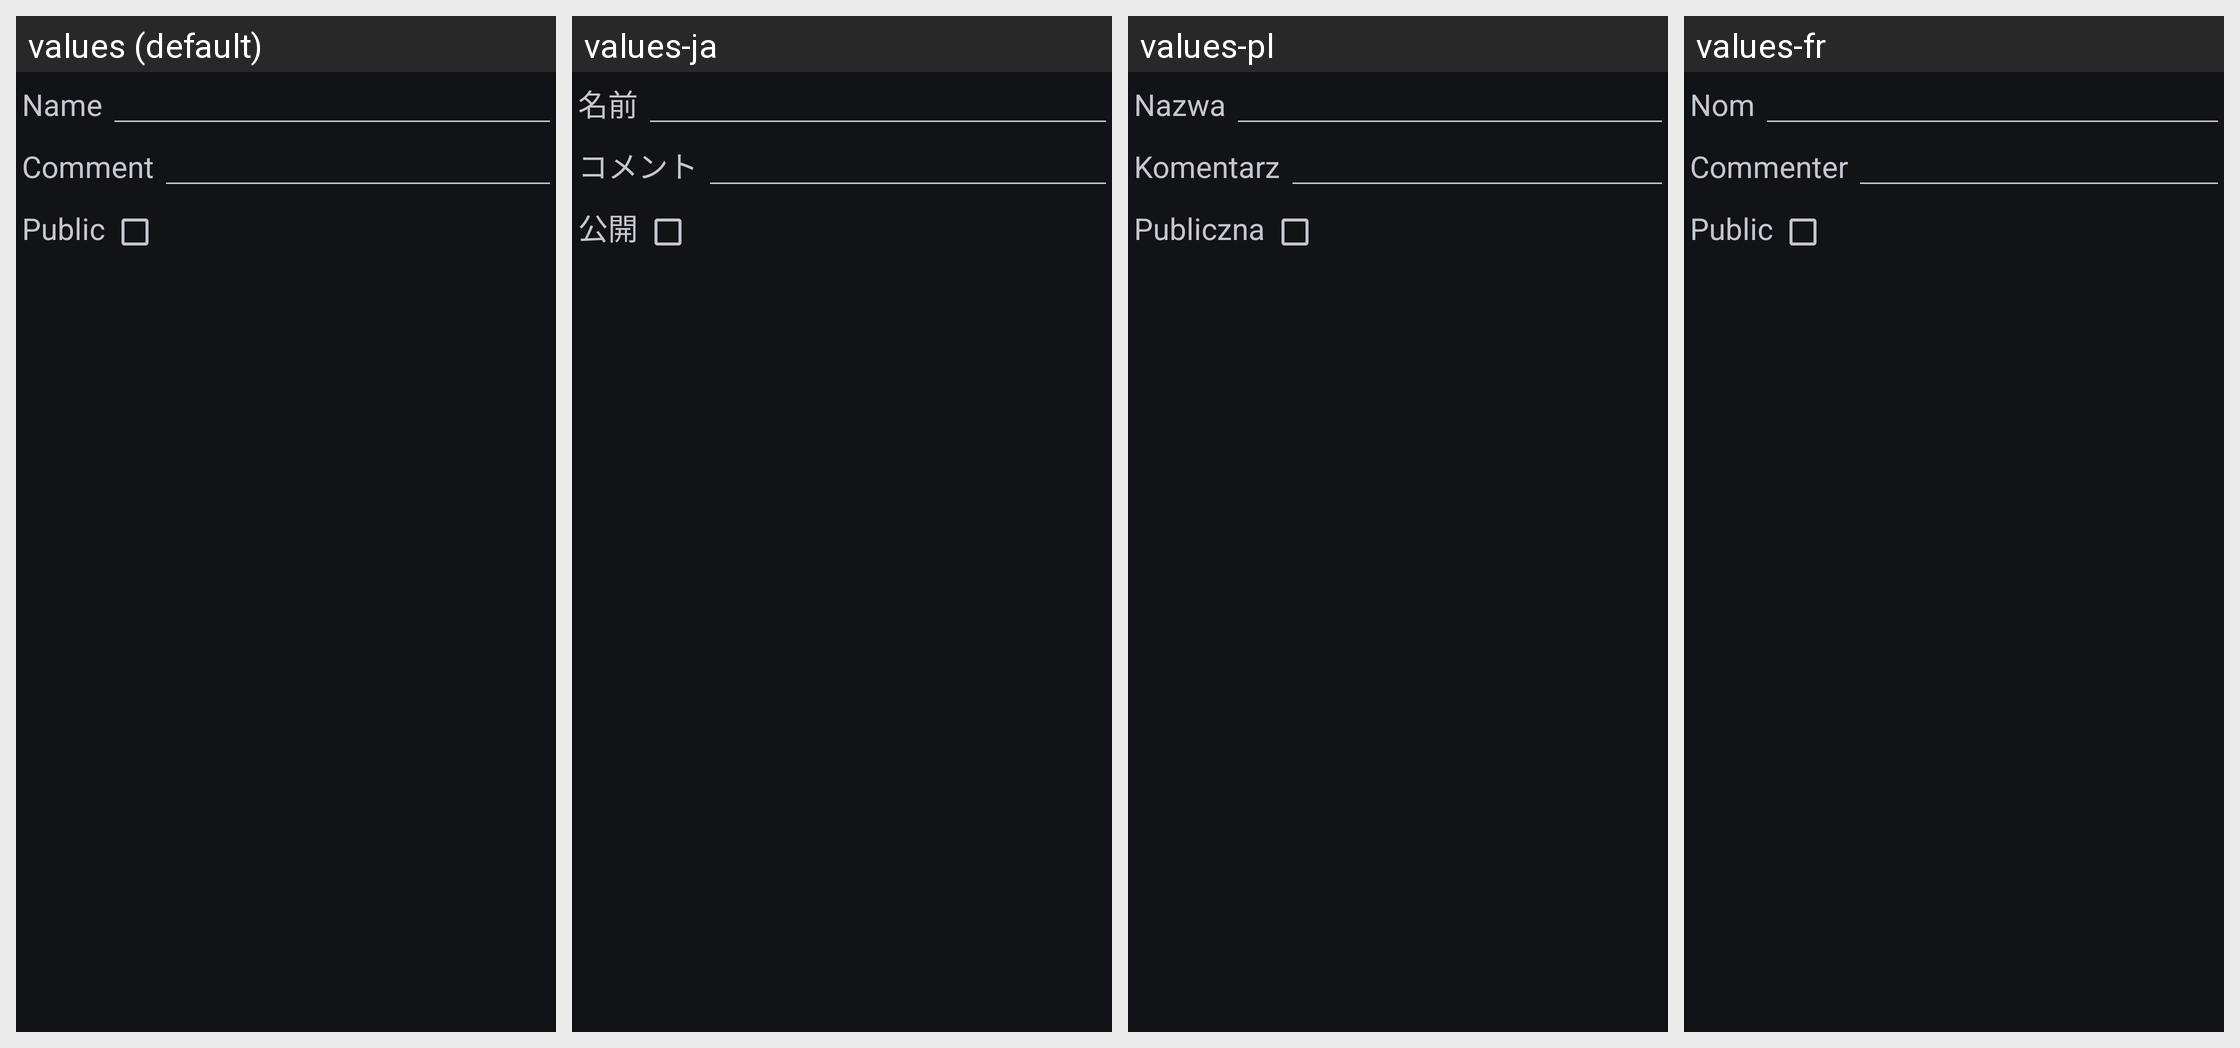

For this localized Android screen grid, give each drawn string resource with its value in every locale shown.
Android screen res/layout/update_playlist.xml rendered under 4 locales, left to right: values (default), values-ja, values-pl, values-fr. Device: Nexus 5 (rendered at 1080×1920; each locale shown at half size, 540×960, under a caption strip naming it); theme Theme.Material3.DynamicColors.Dark.
Other locales in the repository, not shown: values-cs, values-de, values-es, values-gl, values-hu, values-it, values-nb-rNO, values-nl, values-pt, values-pt-rBR, values-ru, values-zh-rCN, values-zh-rTW.
Strings drawn on this screen, with the default value and each locale's value (text and hints the layout hard-codes, and strings that could not be matched under every locale, appear in the picture but are not listed):

common.name
  values: Name
  values-ja: 名前
  values-pl: Nazwa
  values-fr: Nom

common.comment
  values: Comment
  values-ja: コメント
  values-pl: Komentarz
  values-fr: Commenter

common.public
  values: Public
  values-ja: 公開
  values-pl: Publiczna
  values-fr: Public
